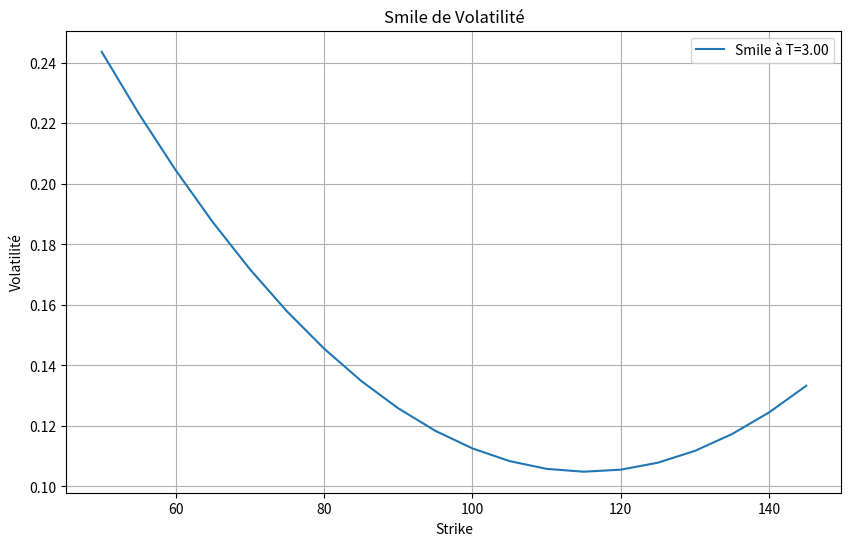
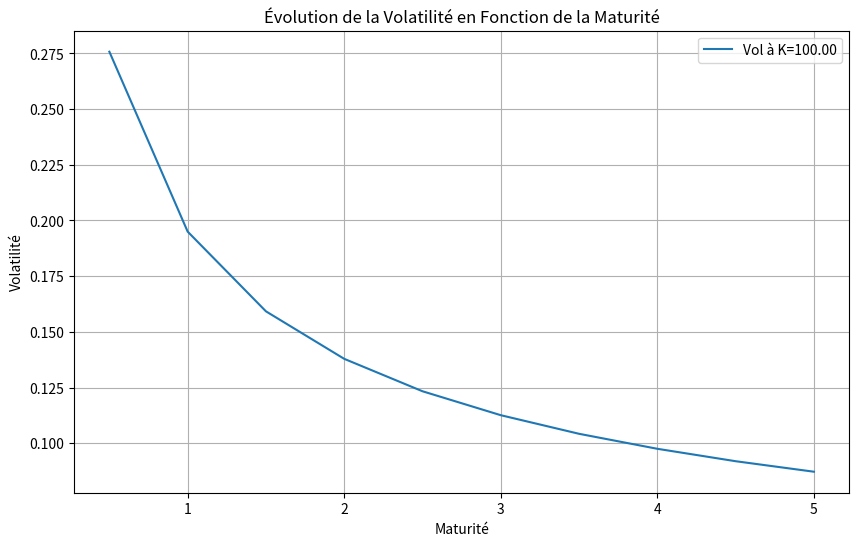

Source code (Python) for these figures, in order:
#Test_VolatilitySmile_calibrage
import numpy as np
import matplotlib.pyplot as plt
from scipy.stats import norm
from scipy.interpolate import RegularGridInterpolator

# volatility Smile
strikes = np.arange(50, 150, 5)
maturities = np.arange(0.5, 5.5, 0.5)

base_vol = np.sqrt(0.09)
smile_vol = 0.0001
skew_vol = - 0.001
time_effect_factor = 0.65

vol_surface = np.zeros((len(strikes), len(maturities)))

for i, K in enumerate(strikes):
    for j, T in enumerate(maturities):
        smile = smile_vol * ((K - 100) ** 2 ) * np.exp(- time_effect_factor * np.sqrt(T)) 
        skew = skew_vol * (K - 100)
        time_effect =  base_vol * (1 * time_effect_factor / np.sqrt(T))
        vol_surface[i, j] = smile + skew + time_effect

vol_interpolator = RegularGridInterpolator((strikes, maturities), vol_surface,  bounds_error=False, fill_value=None)

maturity_index = 5  # Choisir une maturité dans la nappe
plt.figure(figsize=(10, 6))
plt.plot(strikes, vol_surface[:, maturity_index], label=f"Smile à T={maturities[maturity_index]:.2f}")
plt.title("Smile de Volatilité")
plt.xlabel("Strike")
plt.ylabel("Volatilité")
plt.grid()
plt.legend()


# Visualisation de l'évolution de la volatilité pour un strike donné
strike_index = 10  # Choisir un strike dans la nappe
plt.figure(figsize=(10, 6))
plt.plot(maturities, vol_surface[strike_index, :], label=f"Vol à K={strikes[strike_index]:.2f}")
plt.title("Évolution de la Volatilité en Fonction de la Maturité")
plt.xlabel("Maturité")
plt.ylabel("Volatilité")
plt.grid()
plt.legend()
plt.show()